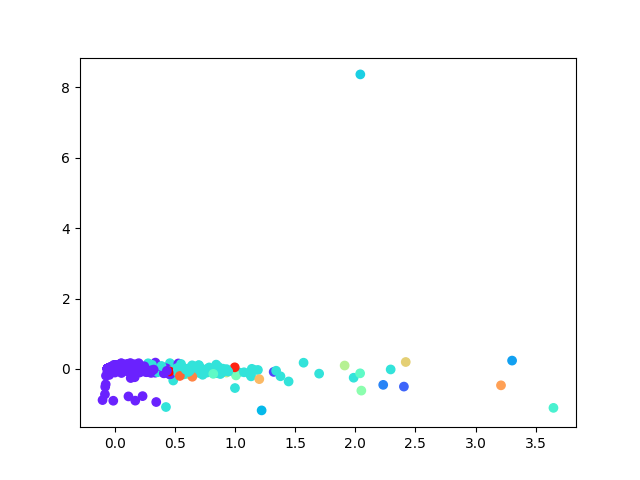

The data file committed next to this chart (first rows):
, 0, 1
0, -0.009162, 0.008936
1, -0.01454, 0.007993
2, 0.02832, -0.01346
3, -0.01263, -0.01129
4, 0.01131, 0.005404
5, -0.005946, -0.0238
6, 0.05859, 0.03378
7, -0.04642, 8.564764554721307e-05
8, 0.008897, -0.01888
9, 0.01732, -0.007095
10, 0.04627, -0.02078
11, 0.08869, -0.01526
12, 0.5323, 0.0381
13, -0.05463, 0.004178
14, -0.03679, -0.001125
15, -0.05386, 0.00476
16, -0.05562, 0.004001
17, -0.0569, 0.00483
18, -0.0569, 0.00483
19, -0.0569, 0.00483
20, -0.0569, 0.00483
21, -0.0569, 0.00483
22, -0.0569, 0.00483
23, -0.0569, 0.00483
24, -0.0569, 0.00483
25, 0.01296, -0.01034
26, -0.01869, -0.0007158
27, 0.0383, -0.01749
28, 0.04156, -0.008039
29, -0.03494, 0.002677
30, -0.009569, 0.02241
31, -0.02941, -0.003187
32, -0.07449, -0.4402
33, 0.2078, -0.03668
34, 0.06678, -0.04349
35, -0.001673, -0.0009326
36, -0.0569, 0.00483
37, -0.0569, 0.00483
38, -0.05682, 0.004828
39, -0.05687, 0.004841
40, -0.0569, 0.00483
41, -0.0569, 0.00483
42, -0.0569, 0.00483
43, -0.05602, 0.004587
44, -0.0569, 0.00483
45, -0.0569, 0.00483
46, -0.0569, 0.00483
47, -0.0569, 0.00483
48, -0.0569, 0.00483
49, -0.0569, 0.00483
50, -0.05594, 0.00461
51, -0.05312, 0.00457
52, -0.05623, 0.004592
53, -0.05685, 0.004814
54, -0.04307, 0.009015
55, -0.0569, 0.00483
56, -0.0569, 0.00483
57, -0.05051, 0.001867
58, -0.05404, 0.004462
59, -0.0569, 0.00483
... 3,705 more rows
